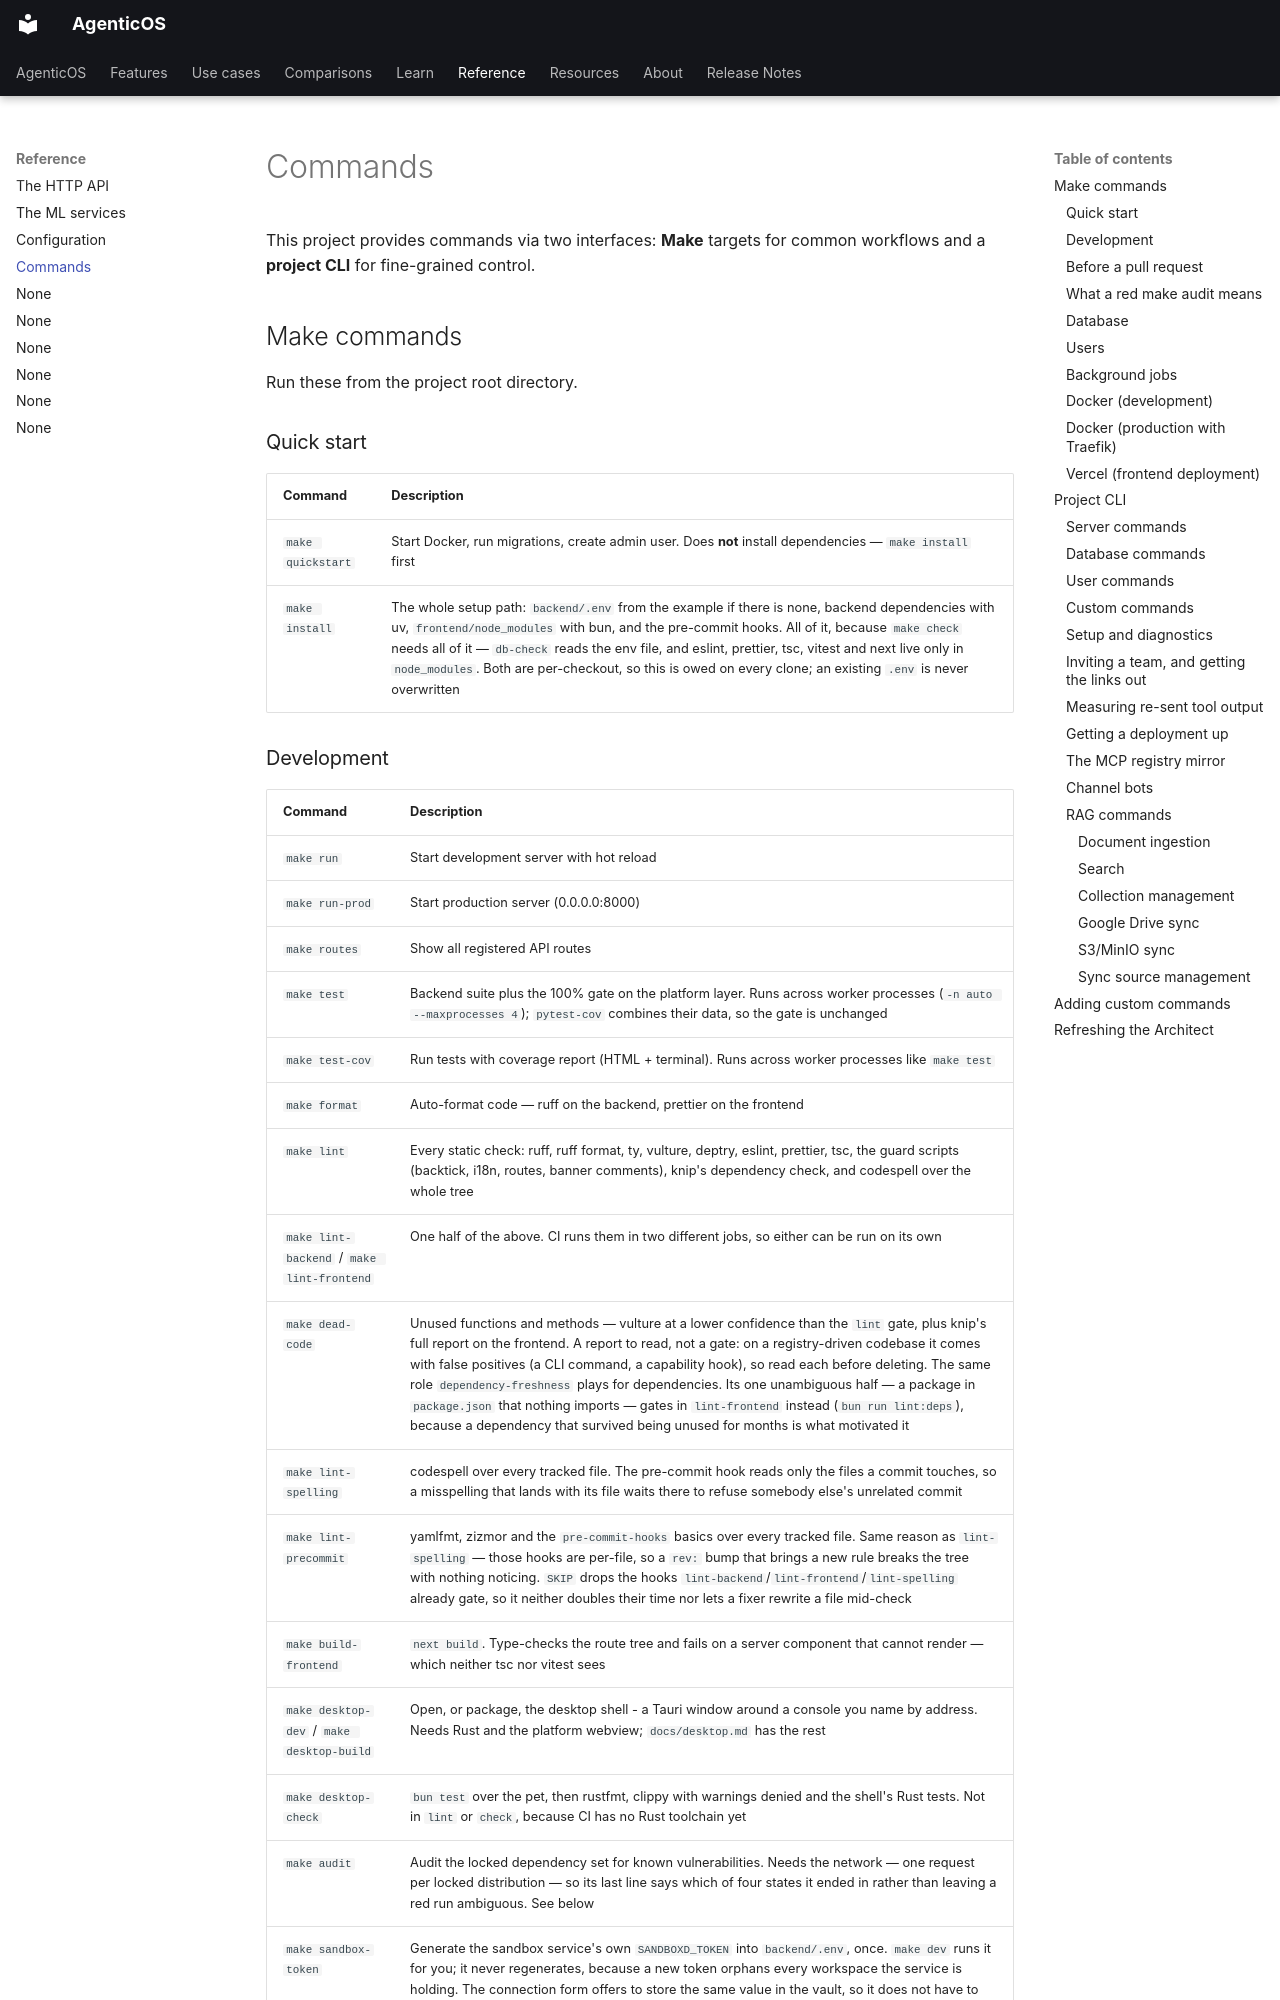

repository: vstorm-co/agenticos · page: commands/index.html · generator: mkdocs

# Commands

This project provides commands via two interfaces: **Make** targets for common
workflows and a **project CLI** for fine-grained control.

## Make commands

Run these from the project root directory.

### Quick start

| Command | Description |
|---------|-------------|
| `make quickstart` | Start Docker, run migrations, create admin user. Does **not** install dependencies — `make install` first |
| `make install` | The whole setup path: `backend/.env` from the example if there is none, backend dependencies with uv, `frontend/node_modules` with bun, and the pre-commit hooks. All of it, because `make check` needs all of it — `db-check` reads the env file, and eslint, prettier, tsc, vitest and next live only in `node_modules`. Both are per-checkout, so this is owed on every clone; an existing `.env` is never overwritten |
